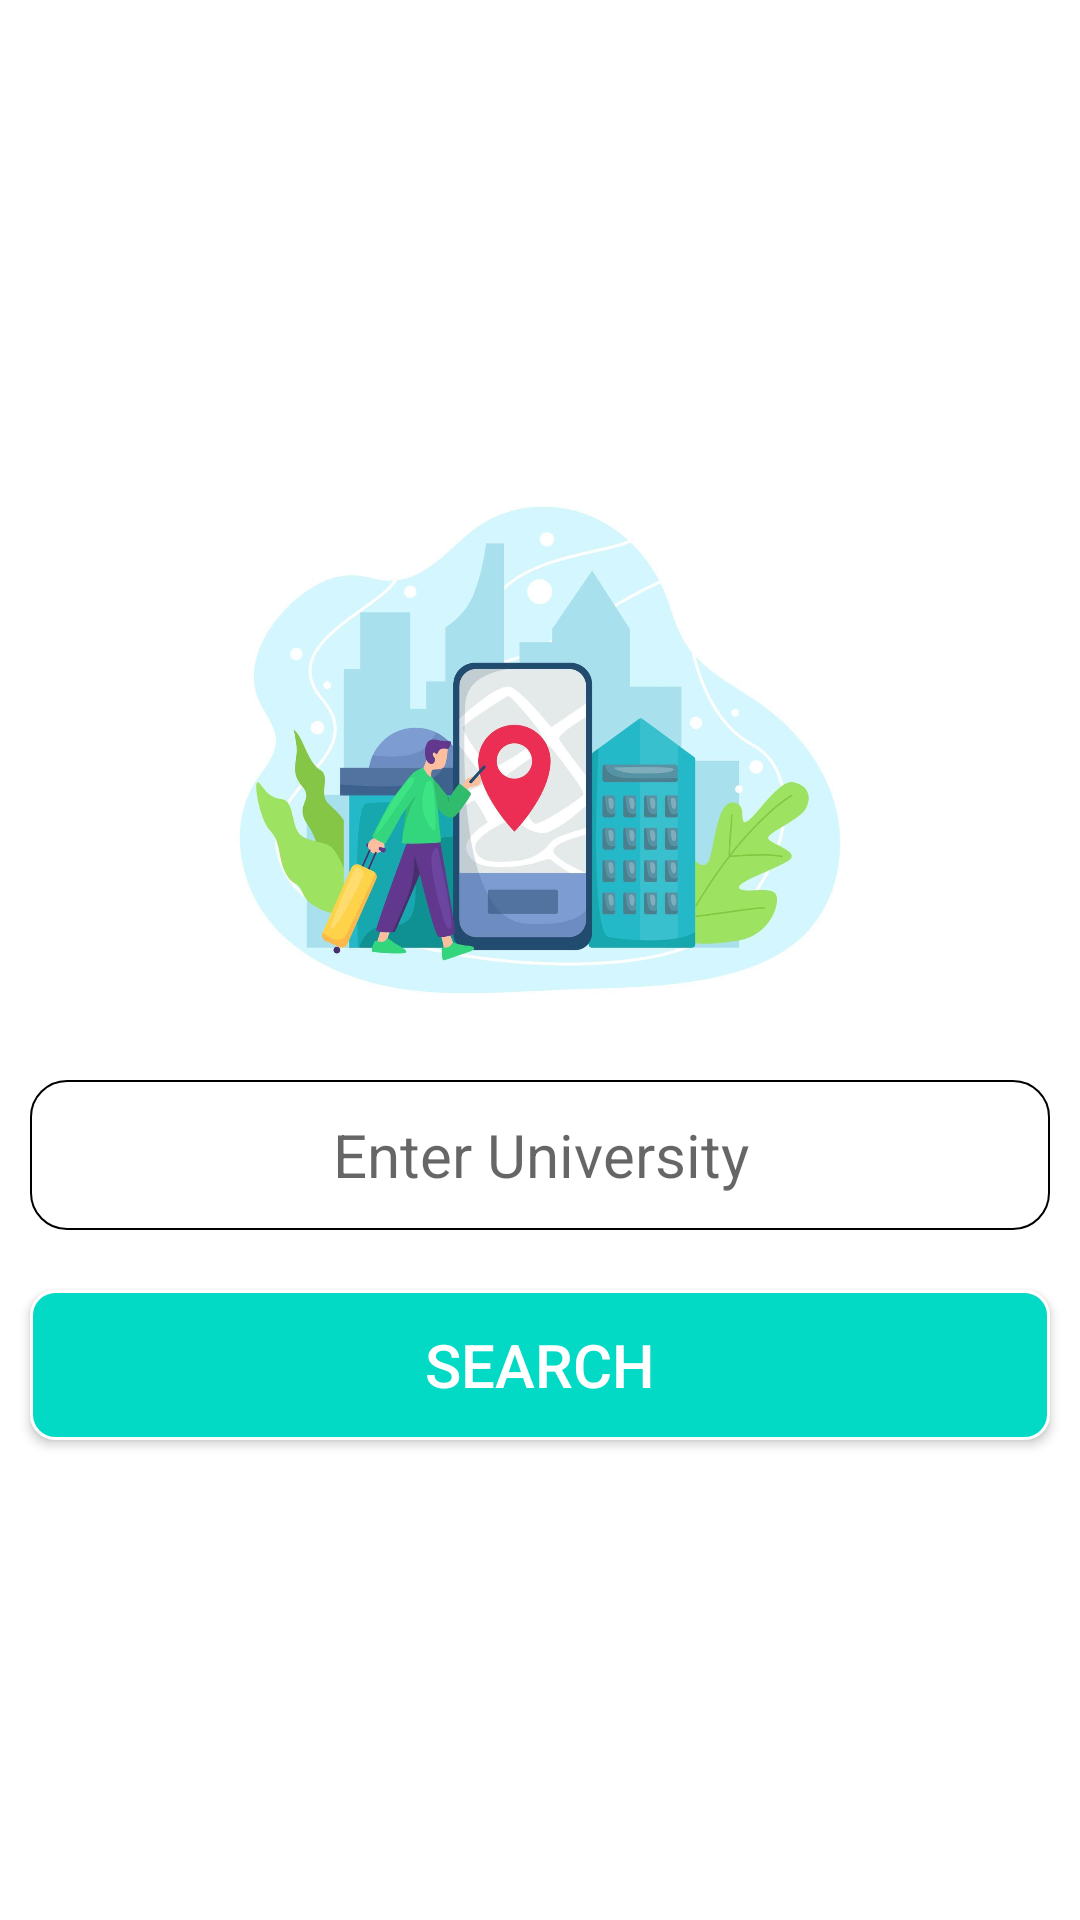

The Android layout XML behind this screen, and the referenced resources:
<!-- AndroidManifest.xml: application theme Theme.AccomodationFinder -->
<!-- res/layout/activity_search_by_university.xml -->
<?xml version="1.0" encoding="utf-8"?>
<LinearLayout
    xmlns:android="http://schemas.android.com/apk/res/android"
    android:layout_width="match_parent"

    android:layout_height="match_parent"
    android:gravity="center_vertical"
    android:orientation="vertical">

    <ImageView
        android:layout_width="wrap_content"
        android:layout_height="200dp"
        android:src="@drawable/searchbg"
        android:layout_gravity="center_horizontal"/>



    <EditText
        android:id="@+id/sbu_etUniversity"
        android:layout_width="match_parent"
        android:background="@drawable/edittextstyle_forms"
        android:layout_height="50dp"
        android:layout_margin="10dp"
        android:layout_marginTop="50dp"
        android:layout_gravity="center_horizontal"
        android:textAlignment="center"
        android:maxLength="30"
        android:textSize="20sp"
        android:textColor="@color/black"
        android:hint="Enter University" />





    <androidx.appcompat.widget.AppCompatButton
        android:id="@+id/sbu_btnSearch"
        android:layout_width="match_parent"
        android:layout_height="50dp"
        android:layout_margin="10dp"
        android:layout_marginTop="50dp"
        android:layout_gravity="center_horizontal"
        android:text="SEARCH"
        android:background="@drawable/buttonselector"
        android:textSize="20sp"
        android:textColor="#fff" />



</LinearLayout>
<!-- resources referenced by this layout -->
<resources>
  <color name="black">#FF000000</color>
  <!-- drawable buttonselector (drawable) -->
  <?xml version="1.0" encoding="utf-8"?>
  <shape xmlns:android="http://schemas.android.com/apk/res/android" android:shape="rectangle">
      <solid android:color="#03DAC5" />
      <padding android:left="7dp"
          android:top="7dp"
          android:right="7dp"
          android:bottom="7dp" />
      <stroke
          android:width="1dip"
          android:color="#FFFFFF" />
      <corners android:radius= "8dp" />
  </shape>
  <!-- drawable edittextstyle_forms (drawable) -->
  <shape
      xmlns:android="http://schemas.android.com/apk/res/android"
      android:shape="rectangle">
      <solid
          android:color="@android:color/white"
          />
      />
  
      <corners
          android:bottomRightRadius="12dp"
          android:bottomLeftRadius="12dp"
          android:topLeftRadius="12dp"
          android:topRightRadius="12dp"/>
      <stroke
          android:color="#000000"
  
          android:width="0.5dp"/>
  </shape>
  <!-- drawable searchbg: jpg bitmap (drawable-xxxhdpi, 81624 bytes) -->
  <style name="Theme.AccomodationFinder" parent="Theme.MaterialComponents.DayNight.DarkActionBar">
          
          <item name="colorPrimary">@color/purple_500</item>
          <item name="colorPrimaryVariant">@color/app_theme</item>
          <item name="colorOnPrimary">@color/white</item>
          
          <item name="colorSecondary">@color/teal_200</item>
          <item name="colorSecondaryVariant">@color/teal_700</item>
          <item name="colorOnSecondary">@color/black</item>
          
          <item name="android:statusBarColor" tools:targetApi="l">?attr/colorPrimaryVariant</item>
          
      </style>
  <color name="purple_500">#FF6200EE</color>
  <color name="app_theme">#03DAC5</color>
  <color name="white">#FFFFFFFF</color>
  <color name="teal_200">#FF03DAC5</color>
  <color name="teal_700">#FF018786</color>
</resources>
